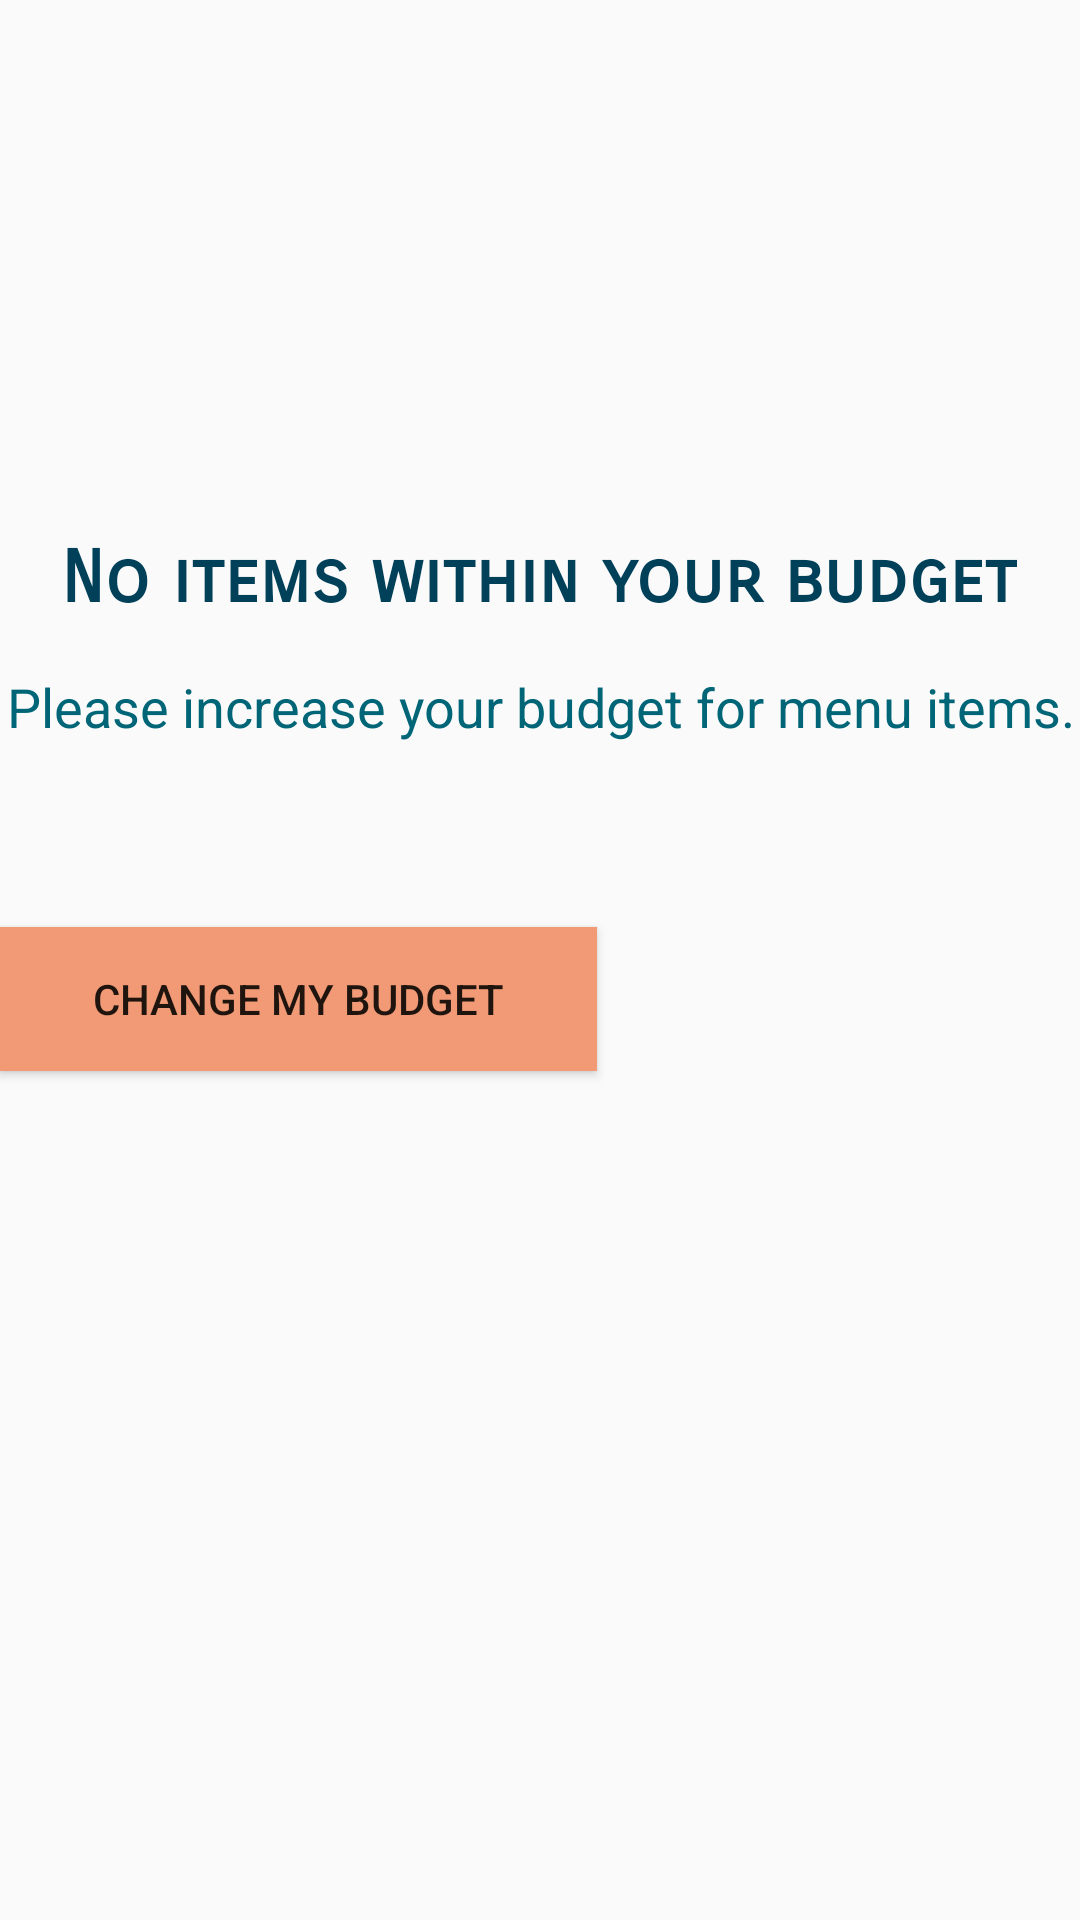

Layout XML and referenced resources for this Android screen:
<!-- AndroidManifest.xml: application theme AppTheme -->
<!-- res/layout/activity_restaurant_no_name.xml -->
<?xml version="1.0" encoding="utf-8"?>
<android.support.constraint.ConstraintLayout xmlns:android="http://schemas.android.com/apk/res/android"
    xmlns:app="http://schemas.android.com/apk/res-auto"
    xmlns:tools="http://schemas.android.com/tools"
    android:layout_width="match_parent"
    android:layout_height="match_parent"
    tools:context="inc.cheapskates.cheapskatesapp.Restaurant_no_name">

    

    <TextView
        android:id="@+id/noitemstag"
        android:layout_width="wrap_content"
        android:layout_height="wrap_content"
        android:layout_marginBottom="8dp"
        android:layout_marginEnd="8dp"
        android:layout_marginStart="8dp"
        android:layout_marginTop="8dp"
        android:fontFamily="sans-serif-smallcaps"
        android:text="@string/noitemstag"
        android:textColor="@color/darkblue"
        android:textSize="24sp"
        android:textStyle="bold"
        app:layout_constraintBottom_toBottomOf="parent"
        app:layout_constraintEnd_toEndOf="parent"
        app:layout_constraintHorizontal_bias="0.492"
        app:layout_constraintStart_toStartOf="parent"
        app:layout_constraintTop_toTopOf="parent"
        app:layout_constraintVertical_bias="0.286"
        tools:text="No items within your budget." />

    <Button
        android:id="@+id/yesbutton"
        android:layout_width="199dp"
        android:layout_height="wrap_content"
        android:background="@color/orange"
        android:onClick="yesButton"
        android:text="@string/yesbuttonfix"
        app:layout_constraintBottom_toBottomOf="parent"
        app:layout_constraintLeft_toLeftOf="parent"
        app:layout_constraintRight_toRightOf="parent"
        app:layout_constraintStart_toStartOf="parent"
        app:layout_constraintTop_toTopOf="parent"
        app:layout_constraintVertical_bias="0.522" />

    <TextView
        android:id="@+id/noitem"
        android:layout_width="379dp"
        android:layout_height="57dp"
        android:layout_marginBottom="8dp"
        android:layout_marginTop="8dp"
        android:text="@string/changebudgettag"
        android:textColor="@color/teal"
        android:textAlignment="center"
        android:textSize="18sp"
        app:layout_constraintBottom_toBottomOf="parent"
        app:layout_constraintLeft_toLeftOf="parent"
        app:layout_constraintRight_toRightOf="parent"
        app:layout_constraintTop_toTopOf="parent"
        app:layout_constraintVertical_bias="0.38" />

</android.support.constraint.ConstraintLayout>
<!-- resources referenced by this layout -->
<resources>
  <color name="darkblue">#004059</color>
  <color name="orange">#f19a75</color>
  <color name="teal">#006576</color>
  <string name="changebudgettag">Please increase your budget for menu items.</string>
  <string name="noitemstag">No items within your budget</string>
  <string name="yesbuttonfix">Change my budget</string>
  <style name="AppTheme" parent="Theme.AppCompat.Light.NoActionBar">
          
          <item name="colorPrimary">@color/seafoam</item>
          <item name="colorPrimaryDark">@color/seafoam</item>
          <item name="colorAccent">@color/seafoam</item>
      </style>
  <color name="seafoam">#008b8c</color>
</resources>
